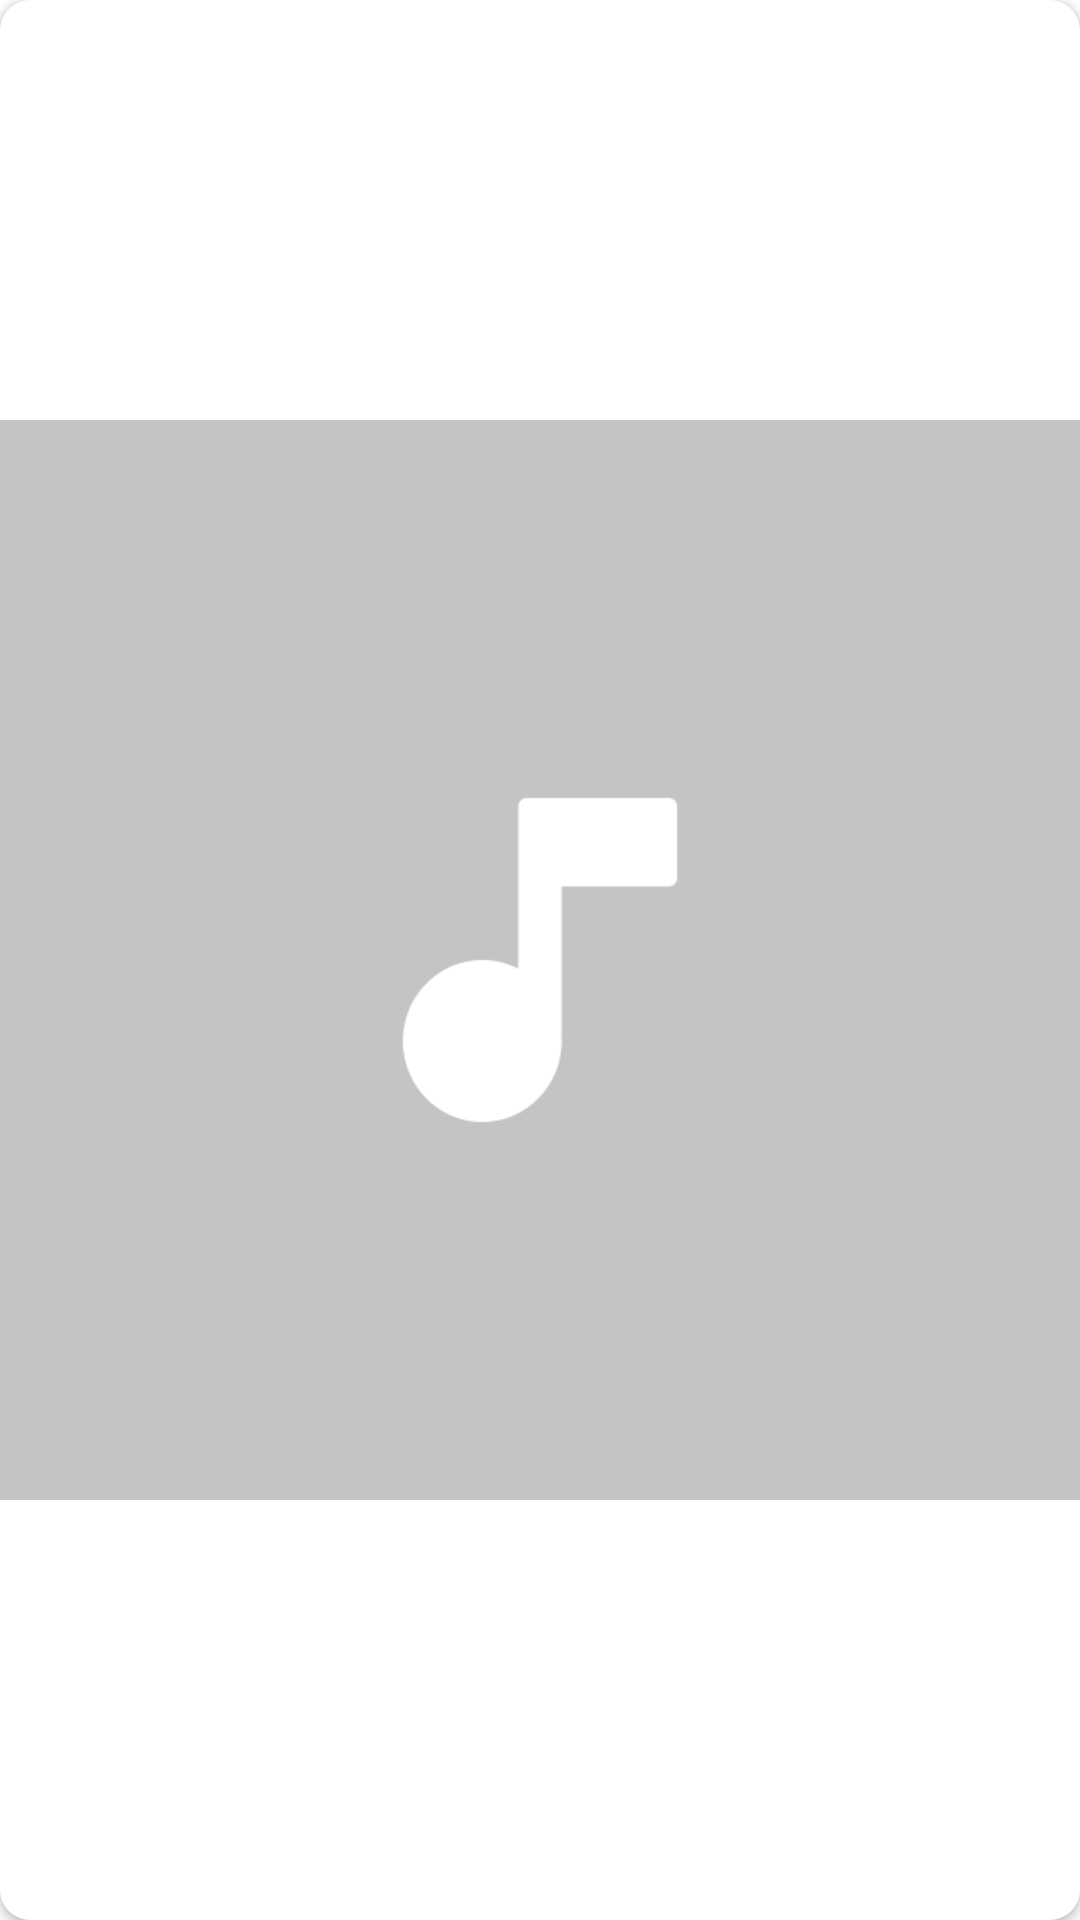

Write the Android layout XML for this screen, with the resource values it uses.
<!-- AndroidManifest.xml: application theme Theme.CFMusic -->
<!-- res/layout/pager_item_image.xml -->
<?xml version="1.0" encoding="utf-8"?>
<layout xmlns:android="http://schemas.android.com/apk/res/android"
    xmlns:app="http://schemas.android.com/apk/res-auto">
    <androidx.cardview.widget.CardView
        android:layout_width="match_parent"
        android:layout_height="match_parent"
        app:cardCornerRadius="10dp">

        <ImageView
            android:id="@+id/image_view_song_image"
            android:layout_width="match_parent"
            android:layout_height="match_parent"
            android:layout_gravity="center"
            android:src="@drawable/bg_song_placeholder"/>
    </androidx.cardview.widget.CardView>

</layout>
<!-- resources referenced by this layout -->
<resources>
  <!-- drawable bg_song_placeholder: png bitmap (drawable-hdpi, 2305 bytes) -->
  <style name="Theme.CFMusic" parent="Theme.MaterialComponents.DayNight.DarkActionBar">
          
          <item name="colorPrimary">@color/purple_500</item>
          <item name="colorPrimaryVariant">@color/purple_700</item>
          <item name="colorOnPrimary">@color/white</item>
          
          <item name="colorSecondary">@color/teal_200</item>
          <item name="colorSecondaryVariant">@color/teal_700</item>
          <item name="colorOnSecondary">@color/black</item>
          
          <item name="android:statusBarColor" tools:targetApi="l">?attr/colorPrimaryVariant</item>
          
      </style>
  <color name="purple_500">#FF6200EE</color>
  <color name="purple_700">#FF3700B3</color>
  <color name="white">#FFFFFFFF</color>
  <color name="teal_200">#FF03DAC5</color>
  <color name="teal_700">#FF018786</color>
  <color name="black">#FF000000</color>
</resources>
